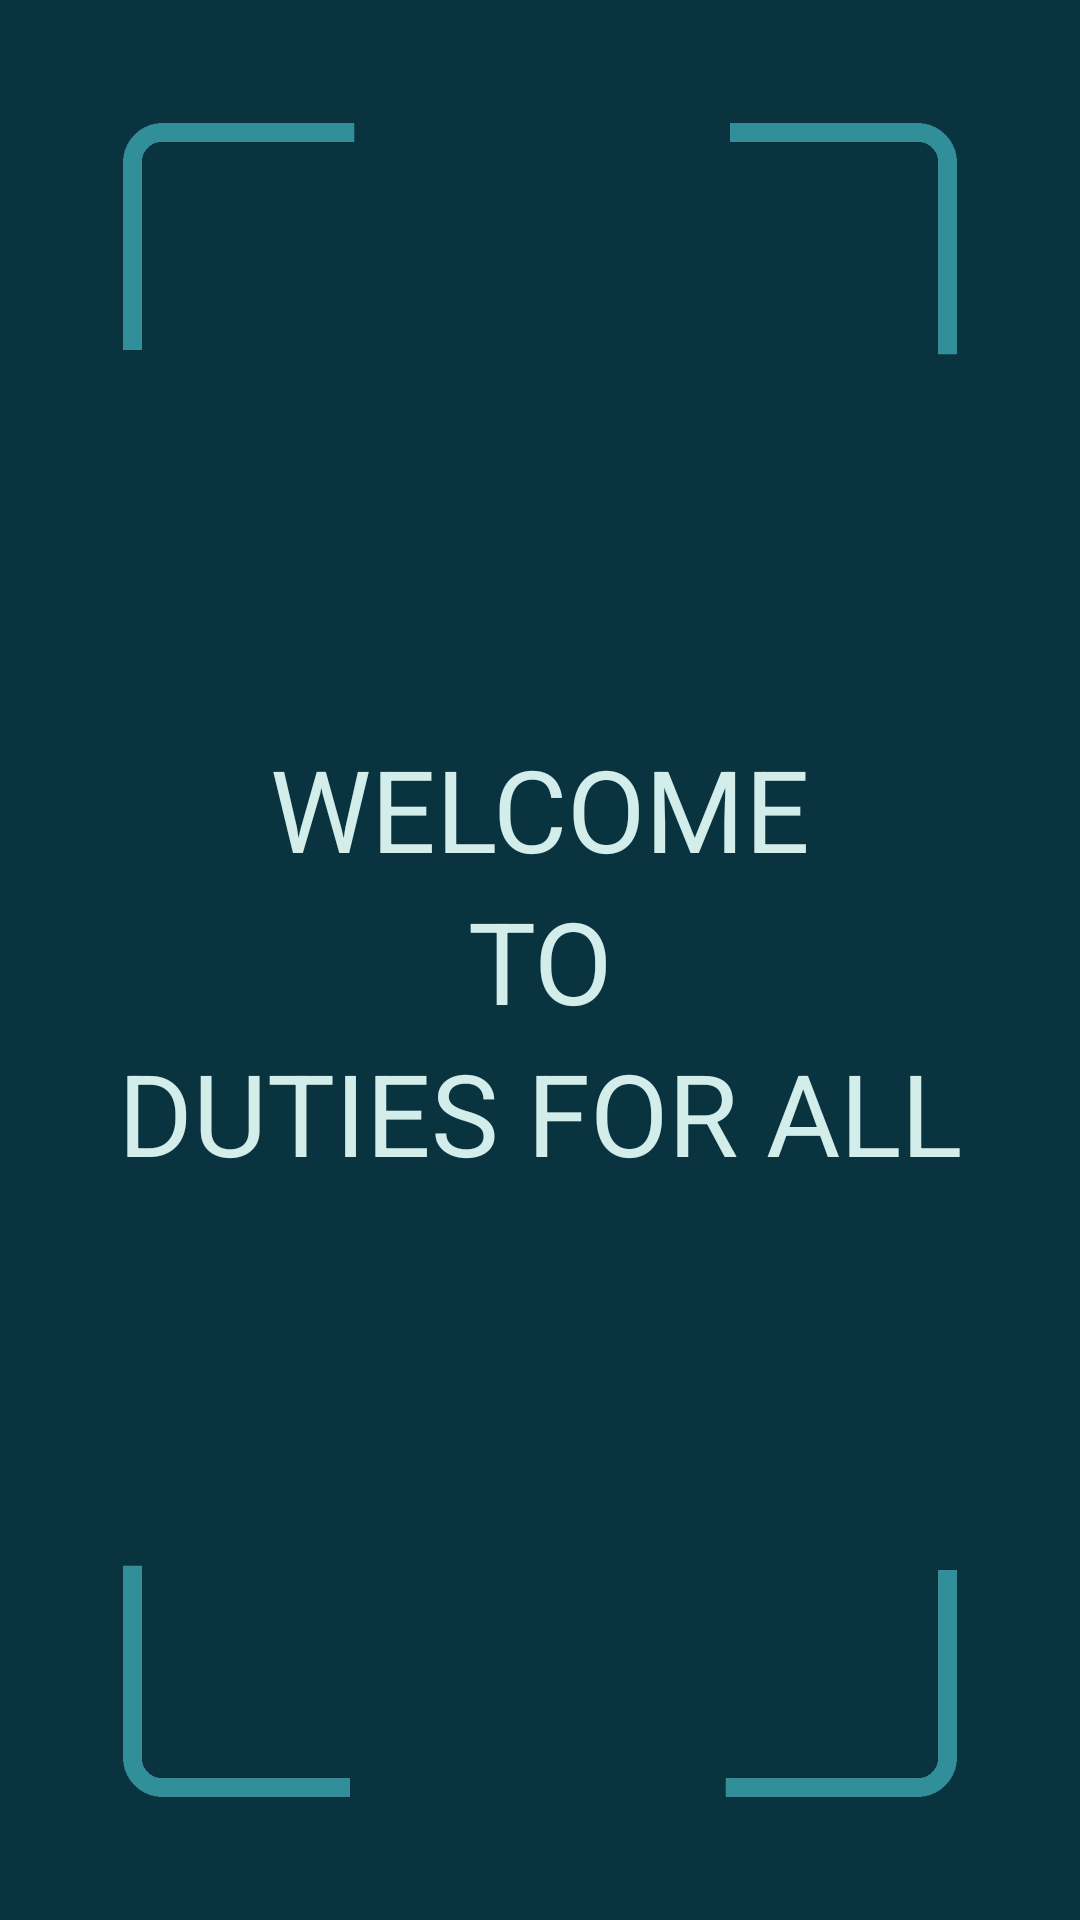

Write the Android layout XML for this screen, with the resource values it uses.
<!-- AndroidManifest.xml: application theme Theme.CS_IA_app -->
<!-- res/layout/activity_main.xml -->
<?xml version="1.0" encoding="utf-8"?>
<androidx.constraintlayout.widget.ConstraintLayout xmlns:android="http://schemas.android.com/apk/res/android"
    xmlns:app="http://schemas.android.com/apk/res-auto"
    xmlns:tools="http://schemas.android.com/tools"
    android:layout_width="match_parent"
    android:layout_height="match_parent"
    android:background="@color/background_color"
    tools:context="android.application.duties_for_all.ActivityMain">

    <TextView
        android:id="@+id/textTO"
        android:layout_width="0dp"
        android:layout_height="wrap_content"
        android:layout_marginStart="30dp"
        android:layout_marginTop="340dp"
        android:layout_marginEnd="30dp"
        android:layout_marginBottom="340dp"
        android:fontFamily="sans-serif"
        android:text="@string/to"
        android:textAlignment="center"
        android:textColor="@color/text_color"
        android:textSize="38sp"
        app:layout_constraintBottom_toBottomOf="parent"
        app:layout_constraintEnd_toEndOf="parent"
        app:layout_constraintStart_toStartOf="parent"
        app:layout_constraintTop_toTopOf="parent" />

    <TextView
        android:id="@+id/textWELCOME"
        android:layout_width="0dp"
        android:layout_height="wrap_content"
        android:layout_marginStart="30dp"
        android:layout_marginEnd="30dp"
        android:fontFamily="sans-serif"
        android:text="@string/welcome"
        android:textAlignment="center"
        android:textColor="@color/text_color"
        android:textSize="38sp"
        app:layout_constraintBottom_toTopOf="@+id/textTO"
        app:layout_constraintEnd_toEndOf="parent"
        app:layout_constraintStart_toStartOf="parent" />

    <TextView
        android:id="@+id/textDUTIESFORALL"
        android:layout_width="0dp"
        android:layout_height="wrap_content"
        android:layout_marginStart="30dp"
        android:layout_marginEnd="30dp"
        android:fontFamily="sans-serif"
        android:text="@string/duties_for_all"
        android:textAlignment="center"
        android:textColor="@color/text_color"
        android:textSize="38sp"
        app:layout_constraintEnd_toEndOf="parent"
        app:layout_constraintStart_toStartOf="parent"
        app:layout_constraintTop_toBottomOf="@+id/textTO" />

    <ImageView
        android:id="@+id/imageCornerTopLeft"
        android:layout_width="138dp"
        android:layout_height="138dp"
        app:layout_constraintStart_toStartOf="parent"
        app:layout_constraintTop_toTopOf="parent"
        app:srcCompat="@drawable/splashscreen_edge"
        android:contentDescription="@string/corner" />

    <ImageView
        android:id="@+id/imageCornerBottomRight"
        android:layout_width="138dp"
        android:layout_height="138dp"
        android:rotation="180"
        app:layout_constraintBottom_toBottomOf="parent"
        app:layout_constraintEnd_toEndOf="parent"
        app:srcCompat="@drawable/splashscreen_edge"
        android:contentDescription="@string/corner" />

    <ImageView
        android:id="@+id/imageCornerBottomLeft"
        android:layout_width="138dp"
        android:layout_height="138dp"
        android:rotation="270"
        app:layout_constraintBottom_toBottomOf="parent"
        app:layout_constraintStart_toStartOf="parent"
        app:srcCompat="@drawable/splashscreen_edge"
        android:contentDescription="@string/corner" />

    <ImageView
        android:id="@+id/imageCornerTopRight"
        android:layout_width="138dp"
        android:layout_height="138dp"
        android:rotation="90"
        app:layout_constraintEnd_toEndOf="parent"
        app:layout_constraintTop_toTopOf="parent"
        app:srcCompat="@drawable/splashscreen_edge"
        android:contentDescription="@string/corner" />

</androidx.constraintlayout.widget.ConstraintLayout>
<!-- resources referenced by this layout -->
<resources>
  <color name="background_color">#09333F</color>
  <color name="text_color">#D3EDEA</color>
  <!-- drawable splashscreen_edge: png bitmap (drawable, 2157 bytes) -->
  <string name="corner">corner</string>
  <string name="duties_for_all">DUTIES FOR ALL</string>
  <string name="to">TO</string>
  <string name="welcome">WELCOME</string>
  <style name="Theme.CS_IA_app" parent="Theme.MaterialComponents.DayNight.NoActionBar">
          
          <item name="colorPrimary">@color/box_color</item>
          <item name="colorPrimaryVariant">@color/background_color</item>
          <item name="colorOnPrimary">@color/white</item>
          
          <item name="colorSecondary">@color/text_color</item>
          <item name="colorSecondaryVariant">@color/background_color</item>
          <item name="colorOnSecondary">@color/black</item>
          
          <item name="android:statusBarColor">?attr/colorPrimaryVariant</item>
          
  
      </style>
  <color name="box_color">#318F9A</color>
  <color name="white">#FFFFFFFF</color>
  <color name="black">#FF000000</color>
</resources>
